Dataset: cropped (GitHub, abishekdp/Brain-Tumour-detection-using-Transfer-learning-techniques). Classes: neurocytoma, schwannoma.

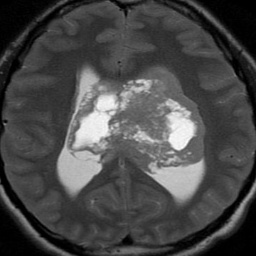
Label: neurocytoma

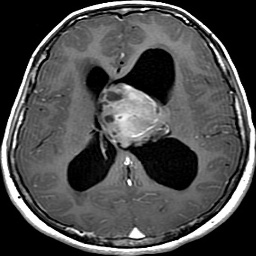
Label: neurocytoma

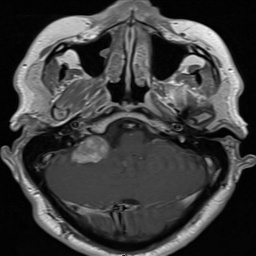
Label: schwannoma

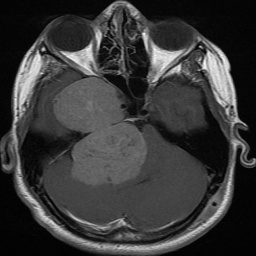
Label: schwannoma

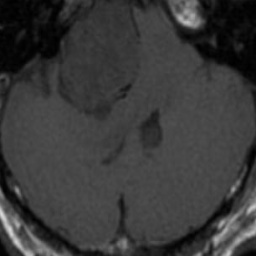
Label: schwannoma

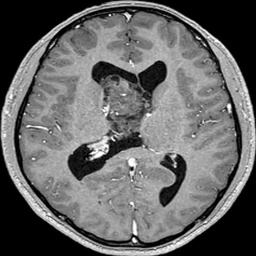
Label: neurocytoma
